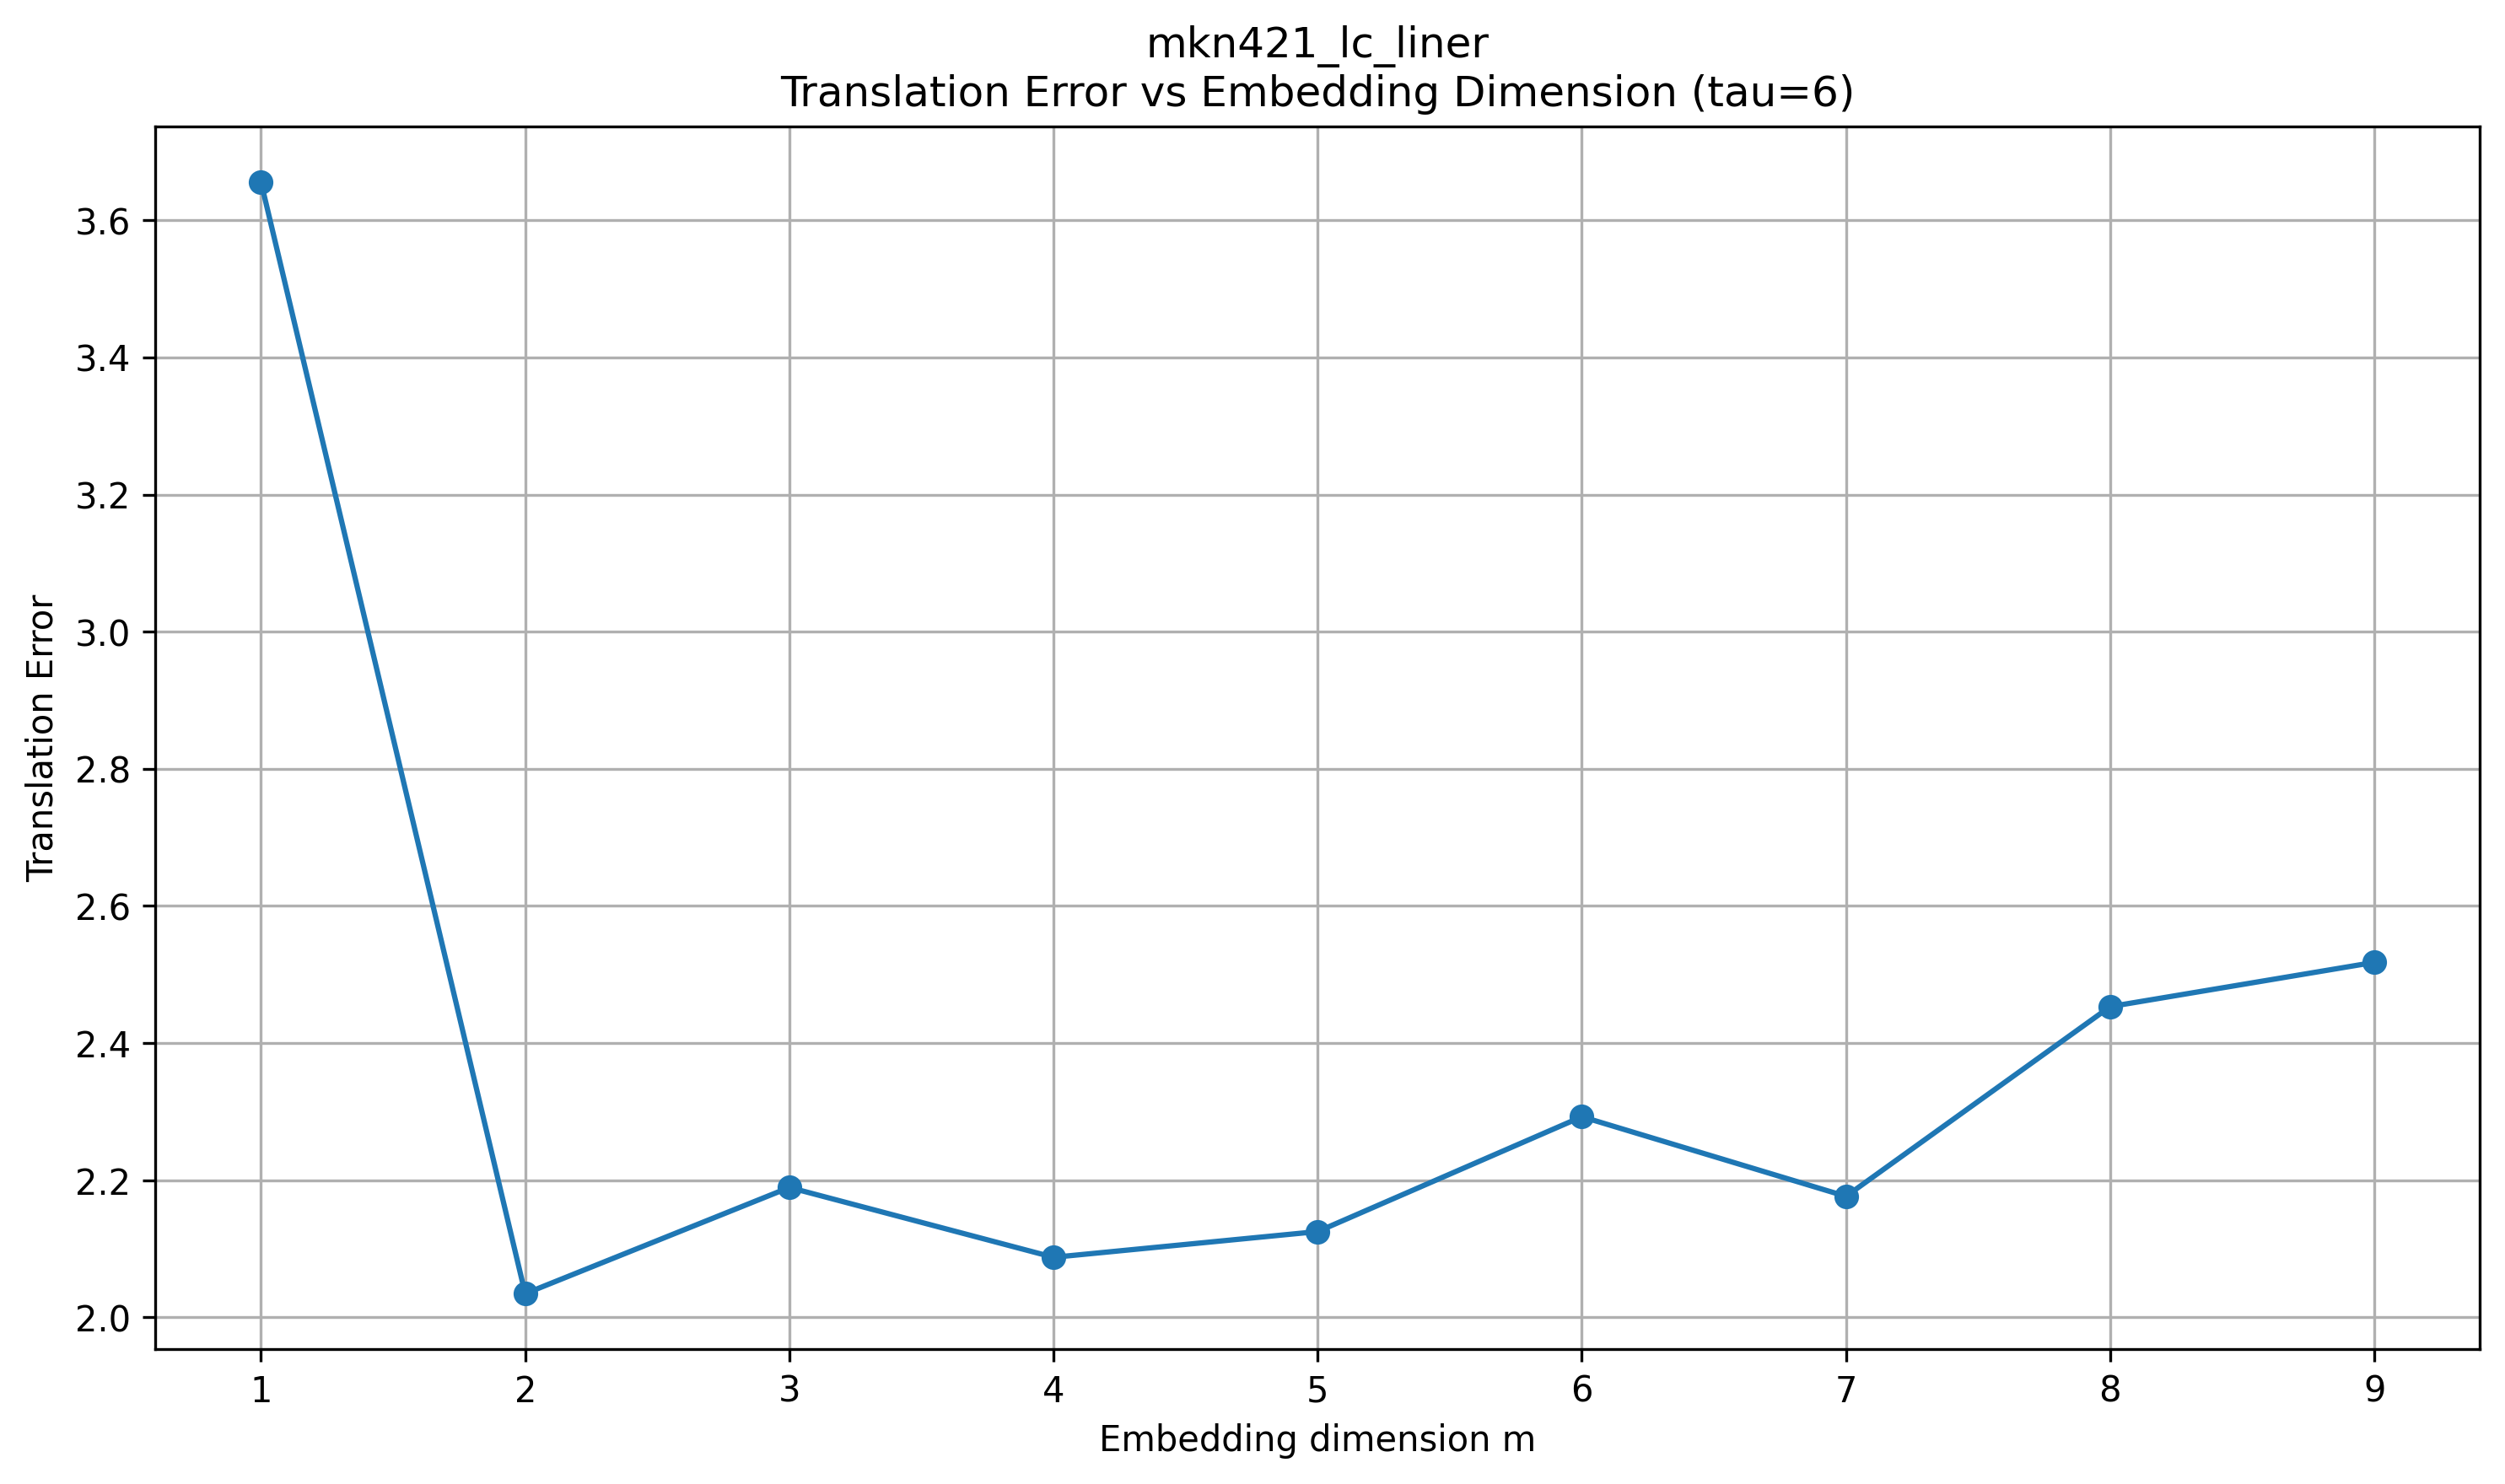

Data behind this chart, as committed beside it:
dataset, tau, m, translation_error
mkn421_lc_liner, 6, 1, 3.656
mkn421_lc_liner, 6, 2, 2.034
mkn421_lc_liner, 6, 3, 2.189
mkn421_lc_liner, 6, 4, 2.087
mkn421_lc_liner, 6, 5, 2.125
mkn421_lc_liner, 6, 6, 2.293
mkn421_lc_liner, 6, 7, 2.176
mkn421_lc_liner, 6, 8, 2.453
mkn421_lc_liner, 6, 9, 2.518
